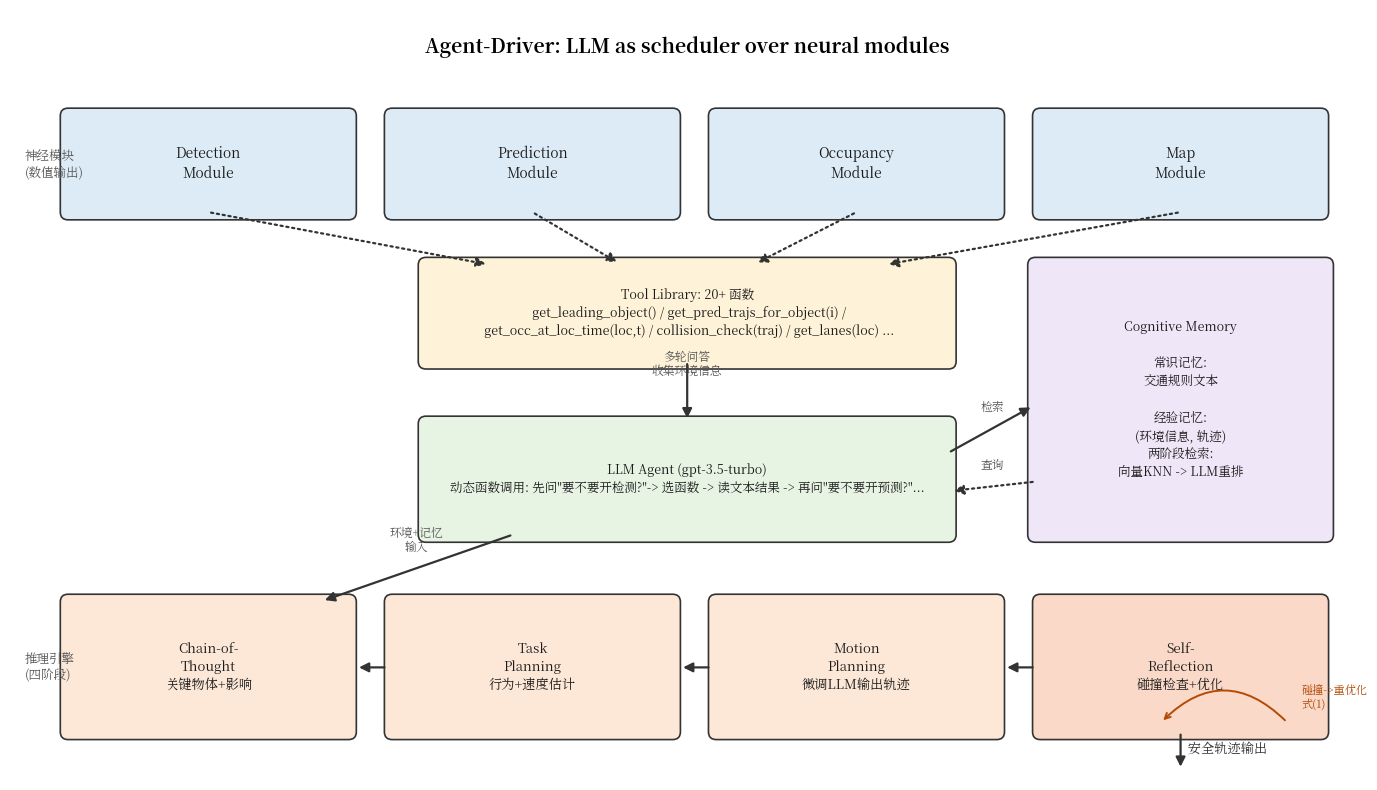

This figure's Python source: (Note: this script raises an exception after producing the figure.)
# -*- coding: utf-8 -*-
"""Agent-Driver 三件套架构图：神经模块 -> 工具库 -> LLM 动态调用 -> 认知记忆 -> 推理引擎四阶段."""
import matplotlib
matplotlib.use("Agg")
import matplotlib.pyplot as plt
from matplotlib.patches import FancyBboxPatch, FancyArrowPatch

from matplotlib import font_manager
font_manager.fontManager.addfont("/usr/share/fonts/opentype/noto/NotoSerifCJK-Regular.ttc")
plt.rcParams["font.sans-serif"] = ["Noto Serif CJK JP", "DejaVu Sans"]
plt.rcParams["axes.unicode_minus"] = False

fig, ax = plt.subplots(figsize=(14, 8))
ax.set_xlim(0, 14)
ax.set_ylim(0, 8)
ax.axis("off")

def box(x, y, w, h, text, fc, fs=10, ec="#333333"):
    b = FancyBboxPatch((x, y), w, h, boxstyle="round,pad=0.08", fc=fc, ec=ec, lw=1.2)
    ax.add_patch(b)
    ax.text(x + w / 2, y + h / 2, text, ha="center", va="center", fontsize=fs, color="#1a1a1a",
            wrap=True, linespacing=1.4)

def arrow(x1, y1, x2, y2, label=None, ls="-", lw=1.6):
    a = FancyArrowPatch((x1, y1), (x2, y2), arrowstyle="-|>", mutation_scale=14,
                        lw=lw, ls=ls, color="#333333", shrinkA=2, shrinkB=4)
    ax.add_patch(a)
    if label:
        ax.text((x1 + x2) / 2, (y1 + y2) / 2 + 0.18, label, ha="center", fontsize=8.5, color="#555555")

ax.text(7, 7.55, "Agent-Driver: LLM as scheduler over neural modules", ha="center", fontsize=14, weight="bold")

# row 1: neural modules
mods = [("Detection\nModule", "#dcebf5"), ("Prediction\nModule", "#dcebf5"),
        ("Occupancy\nModule", "#dcebf5"), ("Map\nModule", "#dcebf5")]
for i, (t, c) in enumerate(mods):
    box(0.6 + i * 3.35, 5.9, 2.9, 1.0, t, c, fs=10)
ax.text(0.15, 6.4, "神经模块\n(数值输出)", fontsize=9, color="#555", va="center")

# tool library
box(4.3, 4.35, 5.4, 1.0, "Tool Library: 20+ 函数\n get_leading_object() / get_pred_trajs_for_object(i) /\n get_occ_at_loc_time(loc,t) / collision_check(traj) / get_lanes(loc) ...", "#fef3d8", fs=9)
for i in range(4):
    arrow(0.6 + i * 3.35 + 1.45, 5.9, 4.3 + (i + 0.5) * 5.4 / 4, 5.35, ls=":")

# LLM agent center
box(4.3, 2.55, 5.4, 1.15, "LLM Agent (gpt-3.5-turbo)\n动态函数调用: 先问\"要不要开检测?\"-> 选函数 -> 读文本结果 -> 再问\"要不要开预测?\"...", "#e7f4e4", fs=9)
arrow(7, 4.35, 7, 3.7, "多轮问答\n收集环境信息")

# cognitive memory right
box(10.6, 2.55, 3.0, 2.8, "Cognitive Memory\n\n常识记忆:\n交通规则文本\n\n经验记忆:\n(环境信息, 轨迹)\n两阶段检索:\n向量KNN -> LLM重排", "#efe6f7", fs=9)
arrow(9.7, 3.4, 10.6, 3.9, "检索")
arrow(10.6, 3.1, 9.7, 3.0, "查询", ls=":")

# reasoning engine bottom
stages = [("Chain-of-\nThought\n关键物体+影响", "#fde8d8"), ("Task\nPlanning\n行为+速度估计", "#fde8d8"),
          ("Motion\nPlanning\n微调LLM输出轨迹", "#fde8d8"), ("Self-\nReflection\n碰撞检查+优化", "#fbd9c8")]
for i, (t, c) in enumerate(stages):
    box(0.6 + i * 3.35, 0.5, 2.9, 1.35, t, c, fs=9.5)
    if i > 0:
        arrow(0.6 + i * 3.35 - 0.05, 1.17, 0.6 + i * 3.35 - 0.4, 1.17)
ax.text(0.15, 1.17, "推理引擎\n(四阶段)", fontsize=9, color="#555", va="center")
arrow(5.2, 2.55, 3.2, 1.85, "环境+记忆\n输入")
arrow(12.1, 0.5, 12.1, 0.08)
ax.text(12.1, 0.28, "  安全轨迹输出", fontsize=9.5, color="#333")

# self-reflection loop annotation
ax.annotate("", xy=(11.9, 0.6), xytext=(13.2, 0.6),
            arrowprops=dict(arrowstyle="->", color="#b34a06", lw=1.4, connectionstyle="arc3,rad=0.5"))
ax.text(13.35, 0.75, "碰撞->重优化\n式(1)", fontsize=8, color="#b34a06")

plt.tight_layout()
plt.savefig("/home/hatch/workspace/your_files/agentic-driving-idea-report/xray/113-Agent-agentdriver/fig-pipeline.png", dpi=150, bbox_inches="tight")
print("saved fig-pipeline.png")
